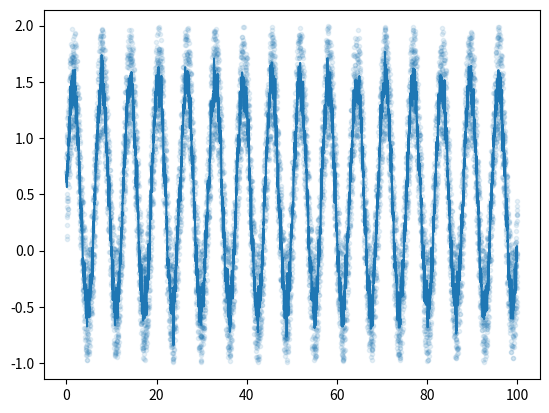

Write the Python code that produced this figure.
from collections import deque
mean = lambda s: sum(s)*len(s)**-1

def sliding_window(x, window_size, output_interval=1, flip_start=False, summary_stat=mean, start_output_frac = 1.0):
    '''simple sliding window implementation
       x = input values you want to slide windows over
       window_size = size of window
       output_interval = the number of strides you want the window to take before outputing a value, min=1, max=window_size, default=1
       flip_start = logical, do you wan to flip the first window and tack it onto the beginning. default = False
                    i.e. if x = [0,1,2,3,4,5,6,7,8] and window size is 3, then with flip_start=True
                    x becomes [2,1,0,0,1,2,3,4,5,6,7,8]. This fills the sliding window with a mirror image of the beginning values
                    and is a decent way (sometimes) to avoid outputing nothing while the window is filling
       summary_stat = any func that calcs a summary stat on the window, default=mean, but you could use median, sd, etc.
       start_outputing_frac = how many values in the window before you start outputing values, default=1.0 meaning wait
                    till window_size values are in before outputting anything.  Must be between 0-1'''
    start_output_frac = float(start_output_frac)
    if flip_start:
        x = list(reversed(x[:window_size])) + x
    d = deque(maxlen=window_size)
    idx = 0
    for i in x:
        d.append(i)
        idx+=1
        if idx == output_interval and len(d) >= window_size * start_output_frac:
            yield summary_stat(d)
        if idx == output_interval: idx = 0


if __name__ == '__main__':
    import random
    from math import sin
    from matplotlib import pyplot as plt
    k = [random.random()+sin(i/100.) for i in range(10000)]
    x = list(sliding_window([i/100. for i in range(10000)], 10))
    y = [i for i in sliding_window(k, 10)]
    plt.scatter([i/100. for i in range(10000)], k, alpha=0.1, marker='.')
    plt.plot(x,y)
    plt.show()
